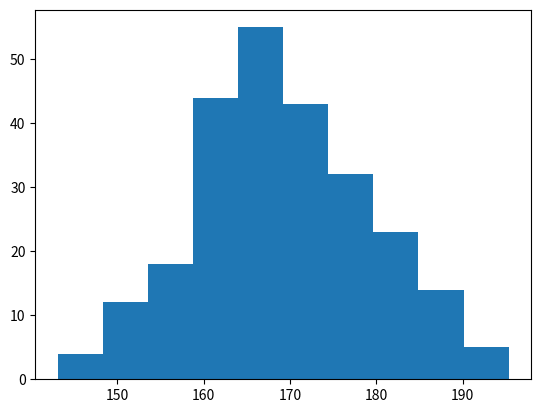

The script that saved this image:
# Histogram
# A histogram is a graph showing frequency distributions.
# It is a graph showing the number of observations within each given interval.

# A Normal Data Distribution by NumPy:
import matplotlib.pyplot as plt
import numpy as np
x = np.random.normal(170, 10, 250)
# print(x) 
# A simple histogram:
plt.hist(x)
plt.show()